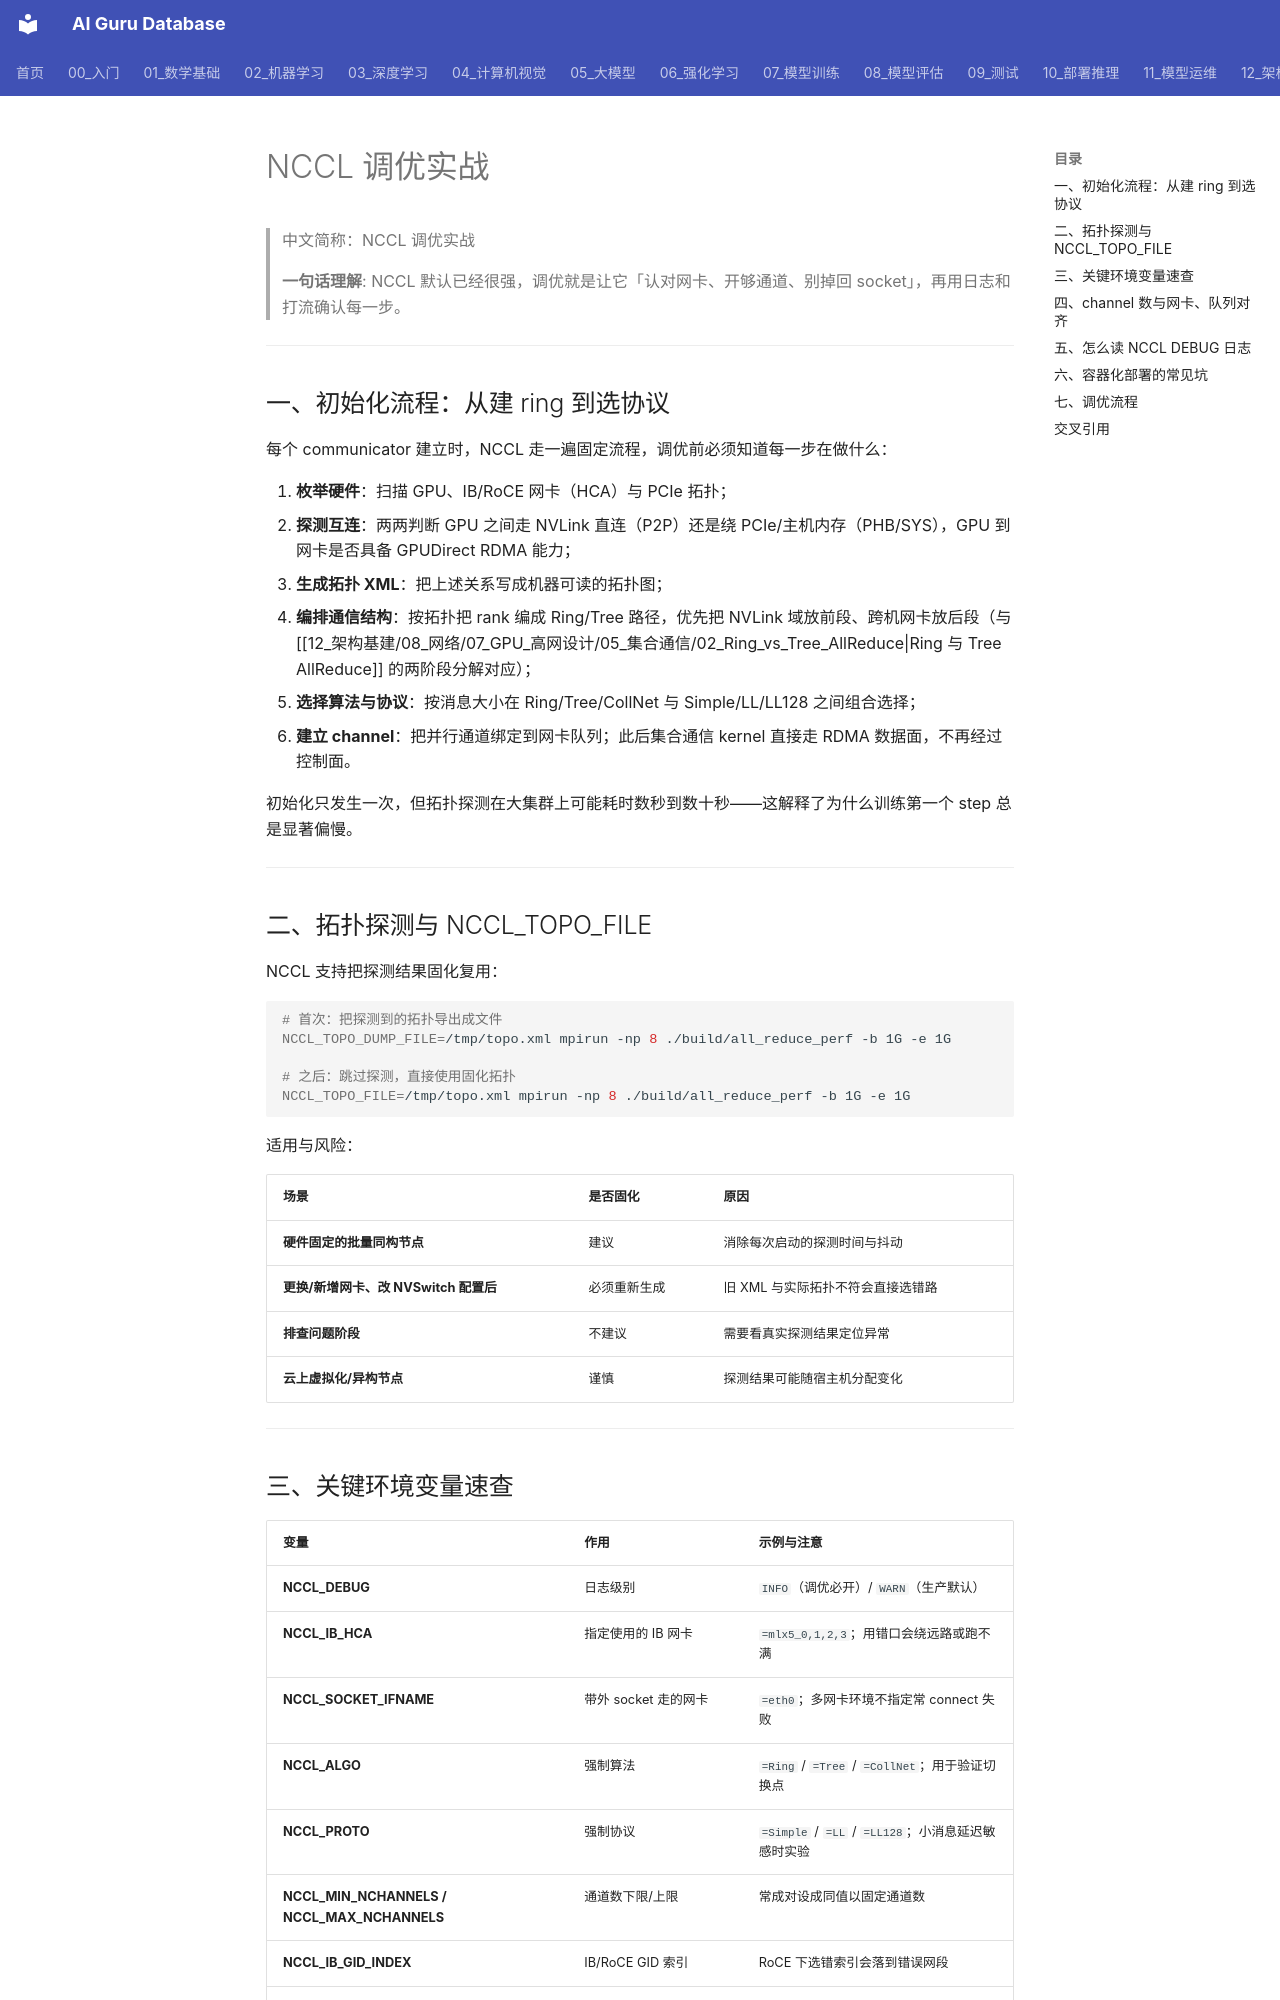

repository: ai-guru-global/ai-guru-database · page: 12_架构基建/08_网络/07_GPU_高网设计/05_集合通信/03_NCCL_Tuning/index.html · generator: mkdocs

---
title: "NCCL 调优实战"
category: 12-architecture-infrastructure
subcategory: networking
tags: ["gpu-network", "nccl", "tuning"]
summary: "覆盖 NCCL 初始化链路、拓扑固化、关键环境变量、channel 对齐、DEBUG 日志判读与容器化踩坑的实战调优手册。"
created: 2026-10-27
updated: 2026-10-27
tier: supporting
aliases: ["NCCL 调优", "NCCL Tuning"]
sources: []
name_zh: "NCCL 调优实战"
---

# NCCL 调优实战

> 中文简称：NCCL 调优实战

> **一句话理解**: NCCL 默认已经很强，调优就是让它「认对网卡、开够通道、别掉回 socket」，再用日志和打流确认每一步。

---

## 一、初始化流程：从建 ring 到选协议

每个 communicator 建立时，NCCL 走一遍固定流程，调优前必须知道每一步在做什么：

1. **枚举硬件**：扫描 GPU、IB/RoCE 网卡（HCA）与 PCIe 拓扑；
2. **探测互连**：两两判断 GPU 之间走 NVLink 直连（P2P）还是绕 PCIe/主机内存（PHB/SYS），GPU 到网卡是否具备 GPUDirect RDMA 能力；
3. **生成拓扑 XML**：把上述关系写成机器可读的拓扑图；
4. **编排通信结构**：按拓扑把 rank 编成 Ring/Tree 路径，优先把 NVLink 域放前段、跨机网卡放后段（与 [[12_架构基建/08_网络/07_GPU_高网设计/05_集合通信/02_Ring_vs_Tree_AllReduce|Ring 与 Tree AllReduce]] 的两阶段分解对应）；
5. **选择算法与协议**：按消息大小在 Ring/Tree/CollNet 与 Simple/LL/LL128 之间组合选择；
6. **建立 channel**：把并行通道绑定到网卡队列；此后集合通信 kernel 直接走 RDMA 数据面，不再经过控制面。

初始化只发生一次，但拓扑探测在大集群上可能耗时数秒到数十秒——这解释了为什么训练第一个 step 总是显著偏慢。

---

## 二、拓扑探测与 NCCL_TOPO_FILE

NCCL 支持把探测结果固化复用：

```bash
# 首次：把探测到的拓扑导出成文件
NCCL_TOPO_DUMP_FILE=/tmp/topo.xml mpirun -np 8 ./build/all_reduce_perf -b 1G -e 1G

# 之后：跳过探测，直接使用固化拓扑
NCCL_TOPO_FILE=/tmp/topo.xml mpirun -np 8 ./build/all_reduce_perf -b 1G -e 1G
```

适用与风险：

| **场景** | **是否固化** | **原因** |
|---------|------------|---------|
| **硬件固定的批量同构节点** | 建议 | 消除每次启动的探测时间与抖动 |
| **更换/新增网卡、改 NVSwitch 配置后** | 必须重新生成 | 旧 XML 与实际拓扑不符会直接选错路 |
| **排查问题阶段** | 不建议 | 需要看真实探测结果定位异常 |
| **云上虚拟化/异构节点** | 谨慎 | 探测结果可能随宿主机分配变化 |

---
